Dataset: data (GitHub, PerfectGalaxy/defect-detection-system). Classes: defect, normal.

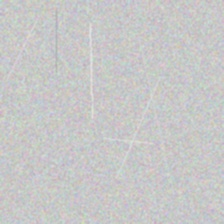
Label: normal

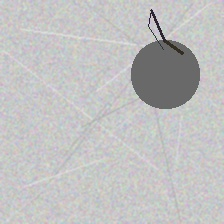
Label: defect

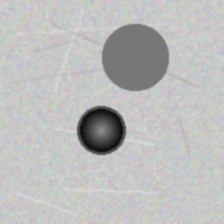
Label: defect

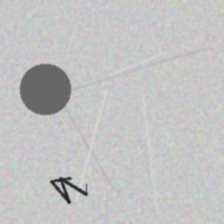
Label: defect

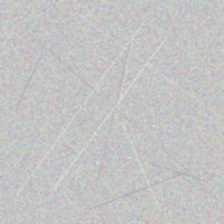
Label: normal

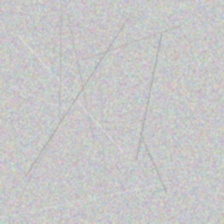
Label: normal
